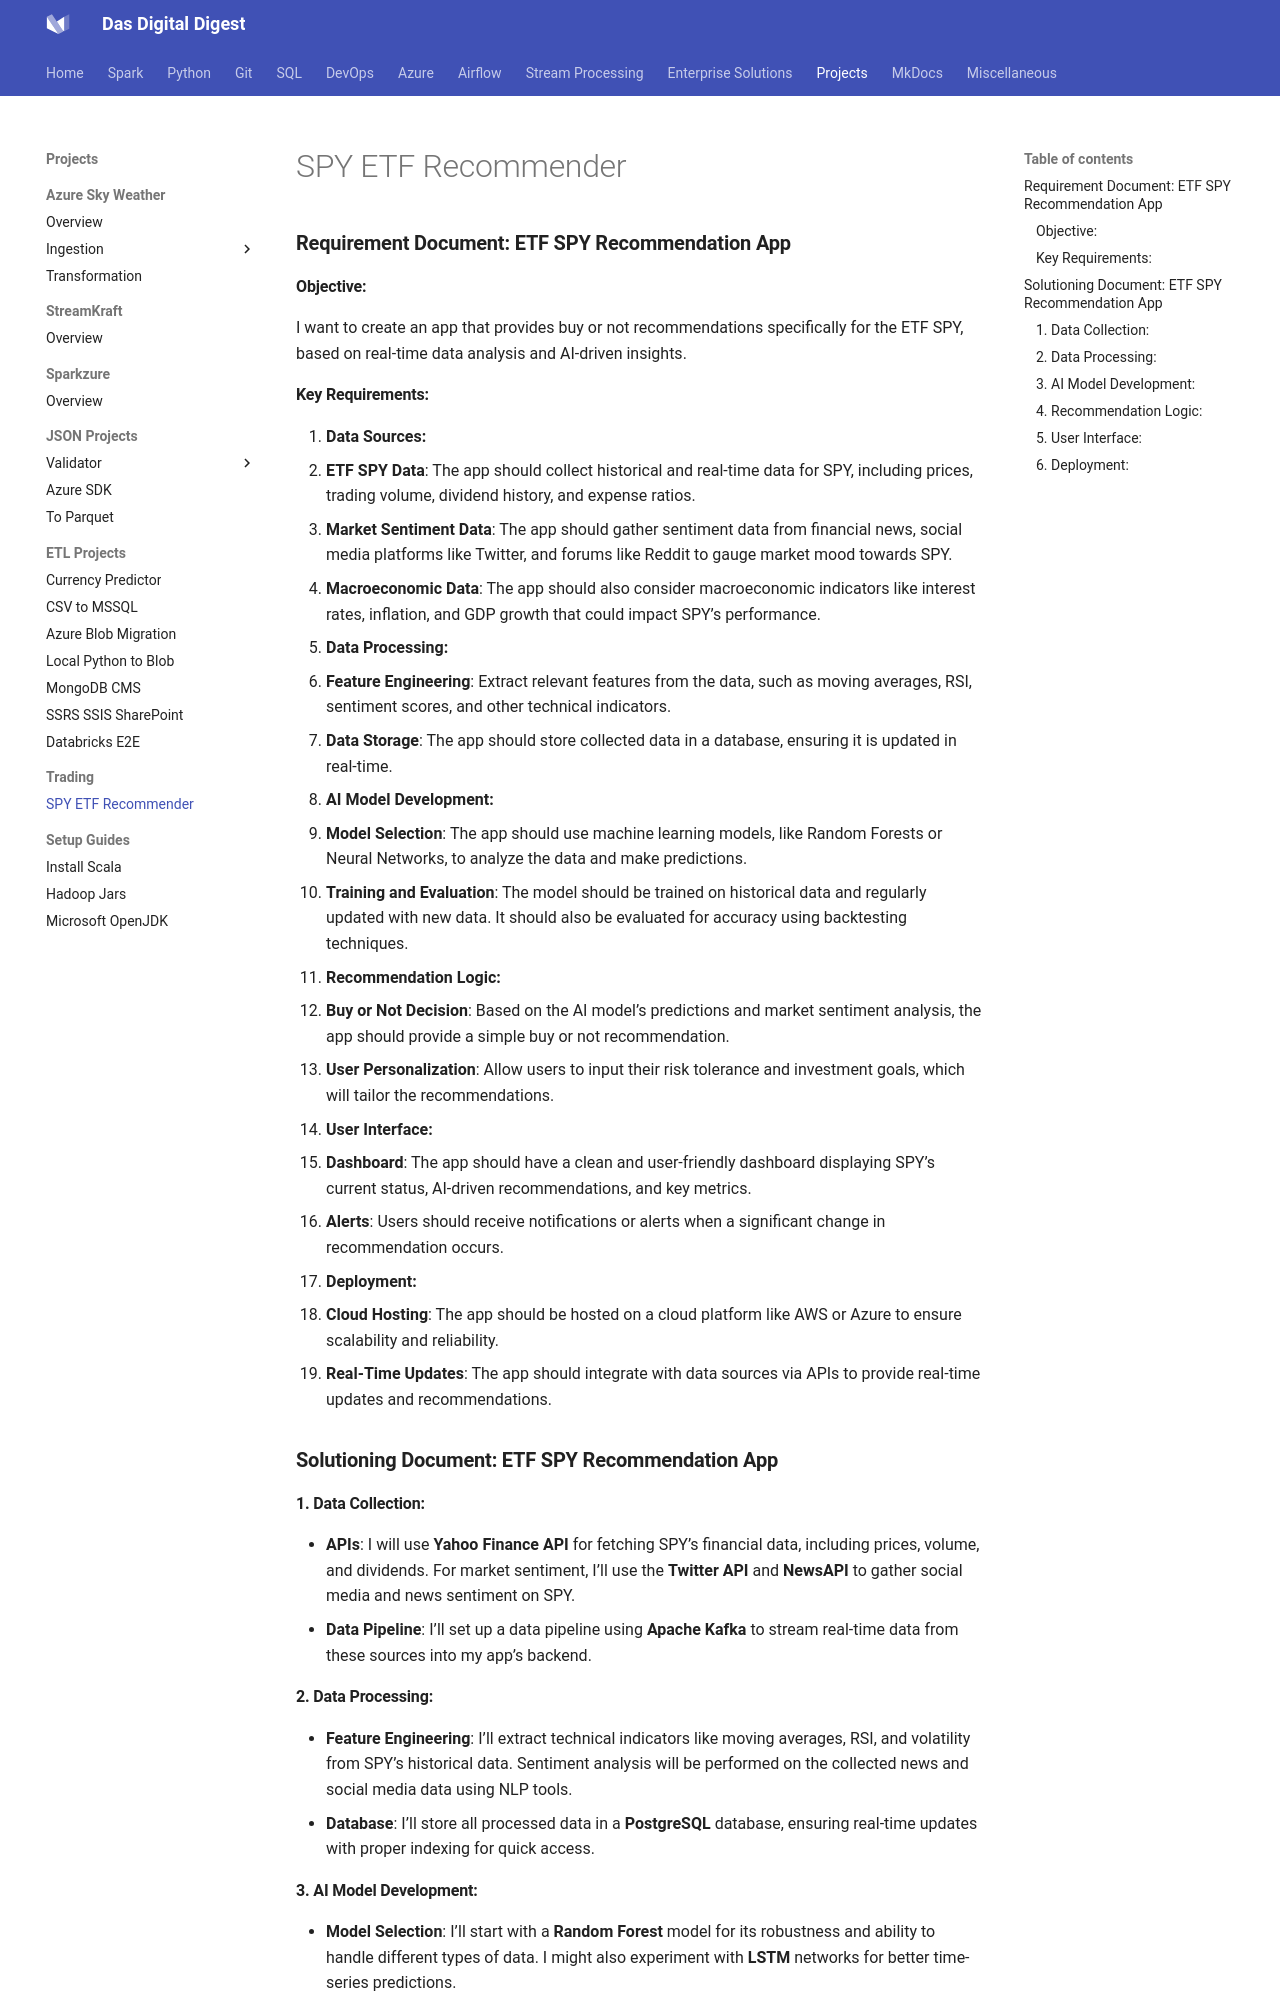

repository: dwdas9/home · page: DE-Projects/SPY_ETF_Buy_Recommender.html · generator: mkdocs

### **Requirement Document: ETF SPY Recommendation App**

#### **Objective:**
I want to create an app that provides buy or not recommendations specifically for the ETF SPY, based on real-time data analysis and AI-driven insights.

#### **Key Requirements:**

1. **Data Sources:**
   - **ETF SPY Data**: The app should collect historical and real-time data for SPY, including prices, trading volume, dividend history, and expense ratios.
   - **Market Sentiment Data**: The app should gather sentiment data from financial news, social media platforms like Twitter, and forums like Reddit to gauge market mood towards SPY.
   - **Macroeconomic Data**: The app should also consider macroeconomic indicators like interest rates, inflation, and GDP growth that could impact SPY’s performance.

2. **Data Processing:**
   - **Feature Engineering**: Extract relevant features from the data, such as moving averages, RSI, sentiment scores, and other technical indicators.
   - **Data Storage**: The app should store collected data in a database, ensuring it is updated in real-time.

3. **AI Model Development:**
   - **Model Selection**: The app should use machine learning models, like Random Forests or Neural Networks, to analyze the data and make predictions.
   - **Training and Evaluation**: The model should be trained on historical data and regularly updated with new data. It should also be evaluated for accuracy using backtesting techniques.

4. **Recommendation Logic:**
   - **Buy or Not Decision**: Based on the AI model’s predictions and market sentiment analysis, the app should provide a simple buy or not recommendation.
   - **User Personalization**: Allow users to input their risk tolerance and investment goals, which will tailor the recommendations.

5. **User Interface:**
   - **Dashboard**: The app should have a clean and user-friendly dashboard displaying SPY’s current status, AI-driven recommendations, and key metrics.
   - **Alerts**: Users should receive notifications or alerts when a significant change in recommendation occurs.

6. **Deployment:**
   - **Cloud Hosting**: The app should be hosted on a cloud platform like AWS or Azure to ensure scalability and reliability.
   - **Real-Time Updates**: The app should integrate with data sources via APIs to provide real-time updates and recommendations.

### **Solutioning Document: ETF SPY Recommendation App**

#### **1. Data Collection:**
   - **APIs**: I will use **Yahoo Finance API** for fetching SPY’s financial data, including prices, volume, and dividends. For market sentiment, I’ll use the **Twitter API** and **NewsAPI** to gather social media and news sentiment on SPY.
   - **Data Pipeline**: I’ll set up a data pipeline using **Apache Kafka** to stream real-time data from these sources into my app’s backend.

#### **2. Data Processing:**
   - **Feature Engineering**: I’ll extract technical indicators like moving averages, RSI, and volatility from SPY’s historical data. Sentiment analysis will be performed on the collected news and social media data using NLP tools.
   - **Database**: I’ll store all processed data in a **PostgreSQL** database, ensuring real-time updates with proper indexing for quick access.
